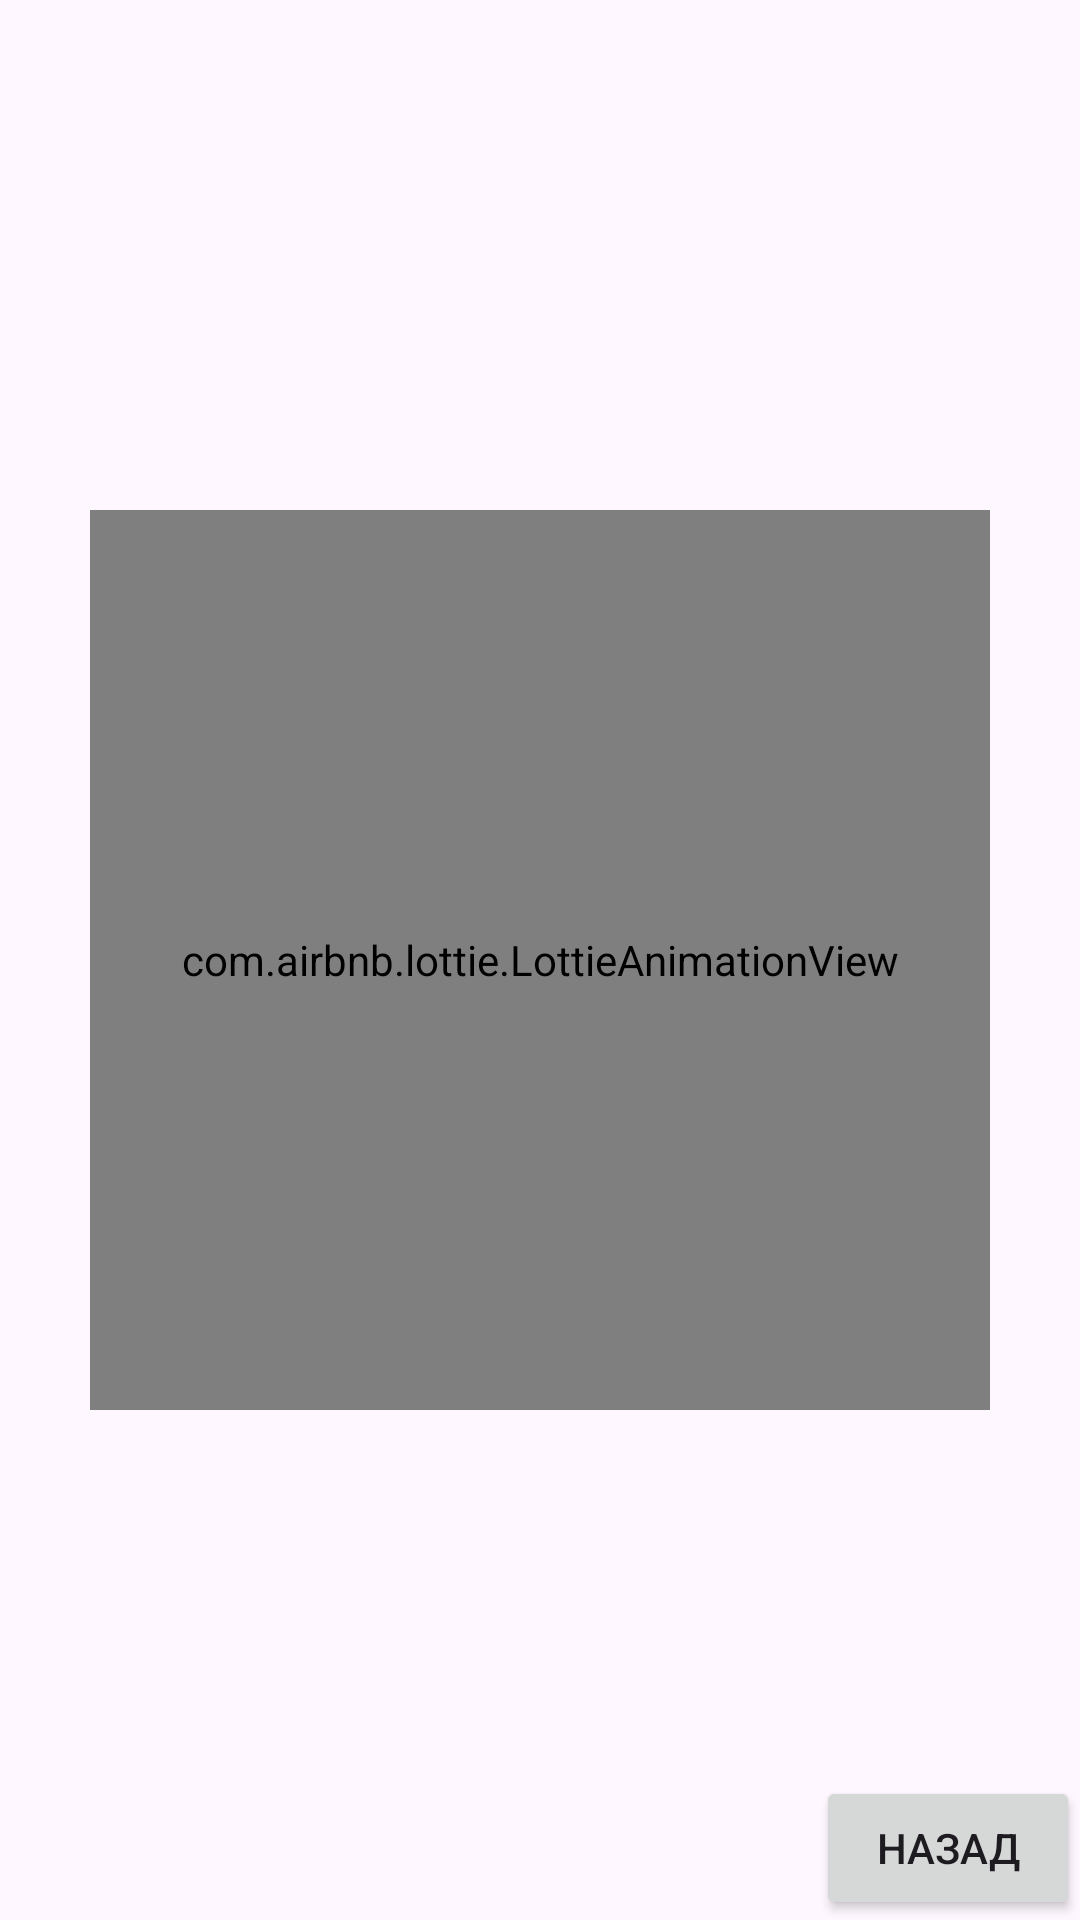

Layout XML and referenced resources for this Android screen:
<!-- AndroidManifest.xml: application theme Theme.Lesson8Month3 -->
<!-- res/layout/fragment_detail.xml -->
<?xml version="1.0" encoding="utf-8"?>
<FrameLayout xmlns:android="http://schemas.android.com/apk/res/android"
    xmlns:tools="http://schemas.android.com/tools"
    android:layout_width="match_parent"
    android:layout_height="match_parent"
    xmlns:app="http://schemas.android.com/apk/res-auto"
    tools:context=".DetailFragment"

    >

    <Button
        android:id="@+id/backButton"
        android:layout_width="wrap_content"
        android:layout_height="wrap_content"
        android:text="Назад"
        android:layout_gravity="end|bottom"/>

    <com.airbnb.lottie.LottieAnimationView
        android:id="@+id/lottieAnimation"
        android:layout_width="300dp"
        android:layout_height="300dp"
        android:layout_gravity="center"
        android:background="@color/black"
        app:lottie_autoPlay="true"
        app:lottie_rawRes="@raw/lottie_pumkin_cat"
        />



</FrameLayout>
<!-- resources referenced by this layout -->
<resources>
  <style name="Theme.Lesson8Month3" parent="Base.Theme.Lesson8Month3" />
  <style name="Base.Theme.Lesson8Month3" parent="Theme.Material3.DayNight.NoActionBar">
          
          
      </style>
  <!-- not gathered from this repository: default colours our renderer supplied (Android Studio template values) -->
  <color name="black">#FF000000</color>
</resources>
